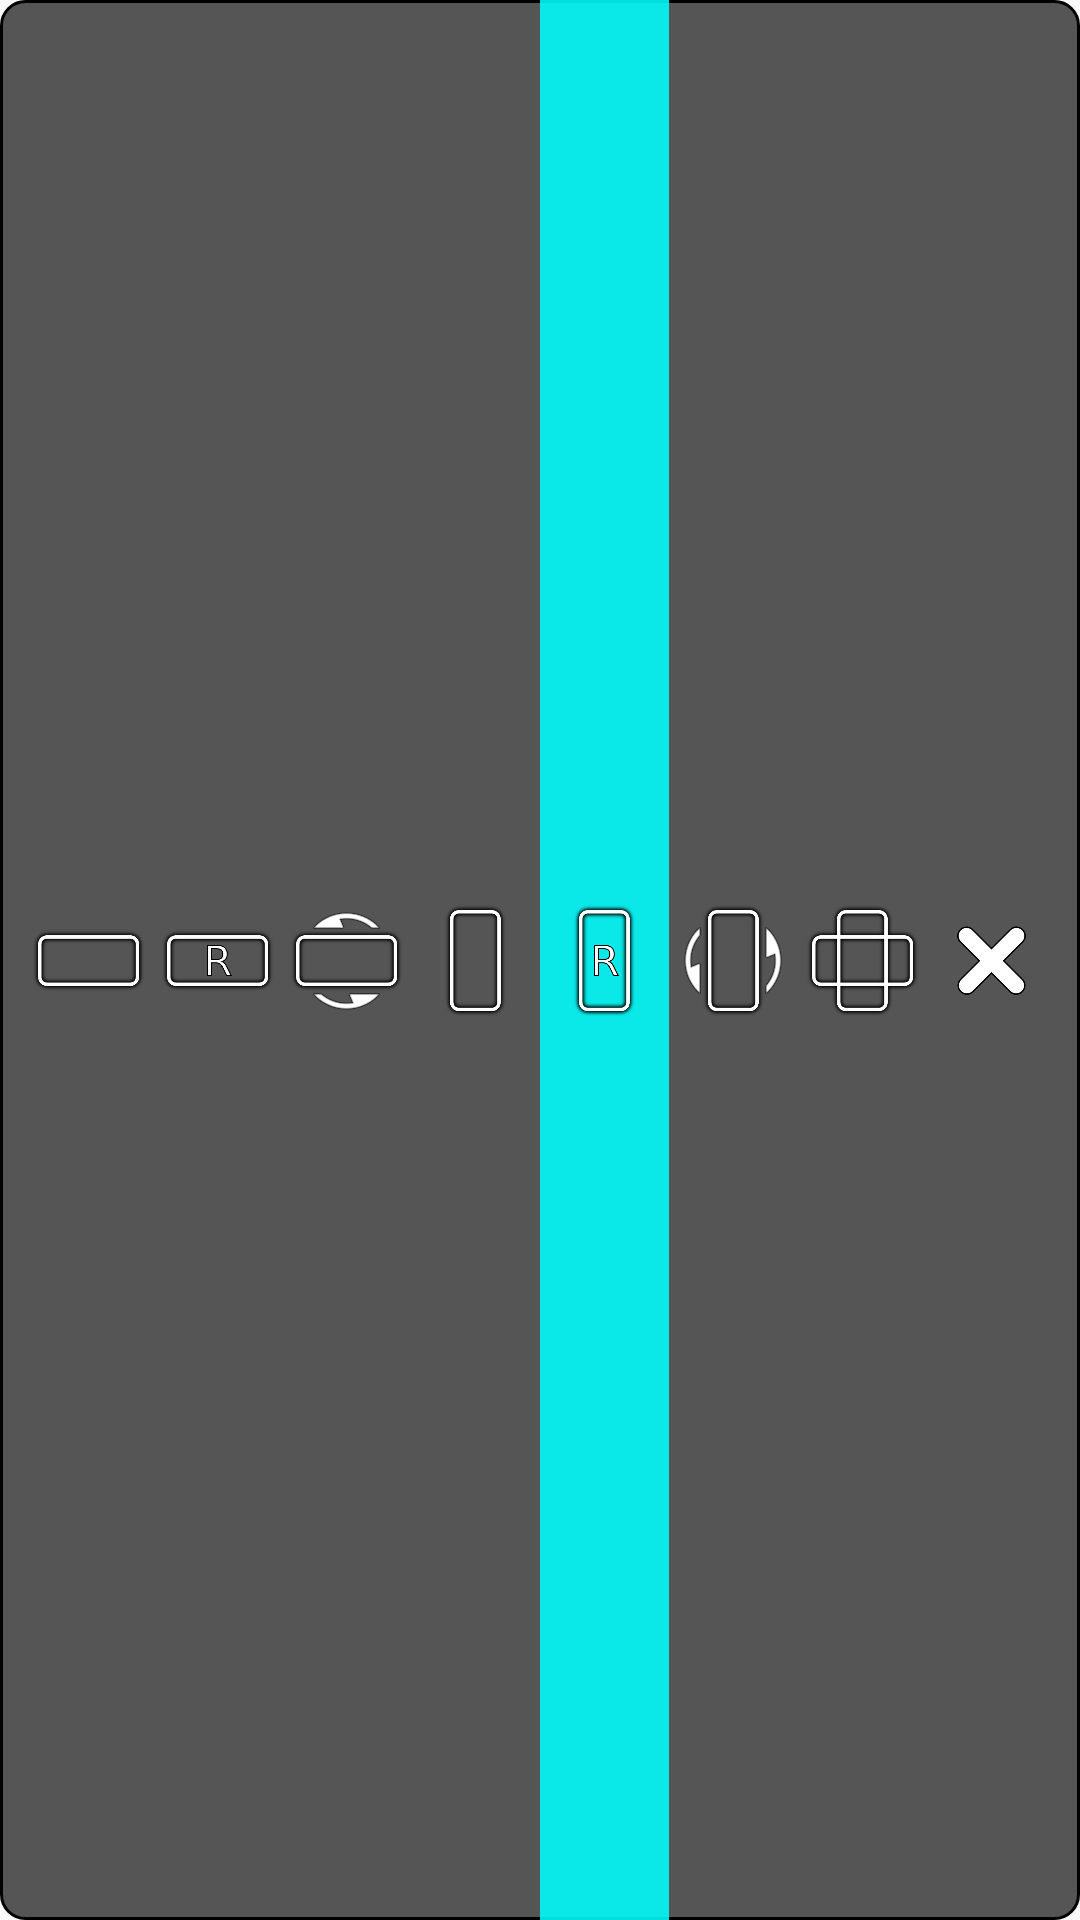

Produce the Android XML layout that renders to this screen, including the resource entries it uses.
<!-- AndroidManifest.xml: application theme myAppTheme -->
<!-- res/layout/notification_close_rportrate_selected.xml -->
<?xml version="1.0" encoding="utf-8"?>
<LinearLayout android:orientation="horizontal" android:background="@drawable/notification_background" android:paddingLeft="@dimen/notification_background_corners" android:paddingRight="@dimen/notification_background_corners" android:layout_width="fill_parent" android:layout_height="fill_parent"
  xmlns:android="http://schemas.android.com/apk/res/android">
    <ImageView android:id="@id/landscape_imageView1" android:focusable="true" android:clickable="true" android:layout_width="0.0dip" android:layout_height="fill_parent" android:src="@drawable/landscapet" android:scaleType="centerInside" android:layout_weight="1.0" android:contentDescription="@string/land_scape" />
    <ImageView android:id="@id/r_landscape_imageView2" android:focusable="true" android:clickable="true" android:layout_width="0.0dip" android:layout_height="fill_parent" android:src="@drawable/r_landscape" android:scaleType="centerInside" android:layout_weight="1.0" android:contentDescription="@string/r_land_scape" />
    <ImageView android:id="@id/sensor_landscape_imageView3" android:focusable="true" android:clickable="true" android:layout_width="0.0dip" android:layout_height="fill_parent" android:src="@drawable/sensor_land" android:scaleType="centerInside" android:layout_weight="1.0" android:contentDescription="@string/sensoor_land" />
    <ImageView android:id="@id/portrate_imageView4" android:focusable="true" android:clickable="true" android:layout_width="0.0dip" android:layout_height="fill_parent" android:src="@drawable/portrait" android:scaleType="centerInside" android:layout_weight="1.0" android:contentDescription="@string/portrat" />
    <ImageView android:id="@id/r_portrate_imageView4" android:background="#dd00ffff" android:focusable="true" android:clickable="true" android:layout_width="0.0dip" android:layout_height="fill_parent" android:src="@drawable/r_portrate" android:scaleType="centerInside" android:layout_weight="1.0" android:contentDescription="@string/reverse_portrate" />
    <ImageView android:id="@id/sensor_portrate_imageView4" android:focusable="true" android:clickable="true" android:layout_width="0.0dip" android:layout_height="fill_parent" android:src="@drawable/sensor_portrait" android:scaleType="centerInside" android:layout_weight="1.0" android:contentDescription="@string/sensoor_portarte" />
    <ImageView android:id="@id/sensor_imageView7" android:focusable="true" android:clickable="true" android:layout_width="0.0dip" android:layout_height="fill_parent" android:src="@drawable/sensor" android:scaleType="centerInside" android:layout_weight="1.0" android:contentDescription="@string/auto" />
    <ImageView android:id="@id/close_imageView" android:background="@drawable/close_background" android:focusable="true" android:clickable="true" android:layout_width="0.0dip" android:layout_height="fill_parent" android:src="@drawable/close400" android:scaleType="centerInside" android:layout_weight="1.0" android:contentDescription="@string/stop_service" />
</LinearLayout>
<!-- resources referenced by this layout -->
<resources>
  <dimen name="notification_background_corners">0.0dip</dimen>
  <string name="auto">Sensor orientation</string>
  <string name="land_scape">Landscape</string>
  <string name="portrat">Portrait</string>
  <string name="r_land_scape">Reverse landscape</string>
  <string name="reverse_portrate">Reverse portrait</string>
  <string name="sensoor_land">Sensor landscape</string>
  <string name="sensoor_portarte">Sensor portrait</string>
  <string name="stop_service">Stop service</string>
  <dimen name="notification_stroke">0.0dip</dimen>
  <color name="dialogBackgroundColor">#ffffffff</color>
  <style name="Base.Theme.AppCompat.Light" parent="@style/Base.V7.Theme.AppCompat.Light" />
  <style name="ThemeOverlay.AppCompat.Light" parent="@style/Base.ThemeOverlay.AppCompat.Light" />
  <color name="primary_material_dark">@color/material_grey_900</color>
  <color name="primary_dark_material_dark">@android:color/black</color>
  <color name="material_grey_900">#ff212121</color>
  <item type="dimen" name="abc_dialog_min_width_major">65.0%</item>
  <item type="dimen" name="abc_dialog_min_width_minor">95.00001%</item>
  <style name="Widget.AppCompat.TextView" parent="@style/Base.Widget.AppCompat.TextView" />
  <dimen name="abc_action_bar_default_height_material">56.0dip</dimen>
  <string name="abc_action_mode_done">Done</string>
  <style name="Widget.AppCompat.ActionMode" parent="@style/Base.Widget.AppCompat.ActionMode" />
  <style name="AlertDialog.AppCompat.Light" parent="@style/Base.AlertDialog.AppCompat.Light" />
  <style name="Widget.AppCompat.ButtonBar" parent="@style/Base.Widget.AppCompat.ButtonBar" />
  <style name="Widget.AppCompat.Button" parent="@style/Base.Widget.AppCompat.Button" />
  <color name="accent_material_light">@color/material_deep_teal_500</color>
  <color name="background_floating_material_light">@android:color/white</color>
  <color name="button_material_light">#ffd6d7d7</color>
  <color name="ripple_material_light">#1f000000</color>
  <color name="error_color_material_light">#ffff5722</color>
  <color name="primary_material_light">@color/material_grey_100</color>
  <color name="primary_dark_material_light">@color/material_grey_600</color>
  <dimen name="abc_dialog_corner_radius_material">2.0dip</dimen>
  <dimen name="abc_dialog_padding_material">24.0dip</dimen>
  <style name="Widget.AppCompat.EditText" parent="@style/Base.Widget.AppCompat.EditText" />
  <style name="Widget.AppCompat.ImageButton" parent="@style/Base.Widget.AppCompat.ImageButton" />
  <style name="Widget.AppCompat.ListMenuView" parent="@style/Base.Widget.AppCompat.ListMenuView" />
  <dimen name="abc_list_item_height_material">64.0dip</dimen>
  <dimen name="abc_list_item_height_large_material">80.0dip</dimen>
  <dimen name="abc_list_item_height_small_material">48.0dip</dimen>
  <item type="dimen" name="abc_list_item_padding_horizontal_material">@dimen/abc_action_bar_content_inset_material</item>
  <style name="Theme.AppCompat.CompactMenu" parent="@style/Base.Theme.AppCompat.CompactMenu" />
  <dimen name="abc_panel_menu_list_width">296.0dip</dimen>
  <style name="Widget.AppCompat.RatingBar" parent="@style/Base.Widget.AppCompat.RatingBar" />
  <style name="Widget.AppCompat.Light.SearchView" parent="@style/Widget.AppCompat.SearchView" />
  <style name="Widget.AppCompat.SeekBar" parent="@style/Base.Widget.AppCompat.SeekBar" />
  <style name="Widget.AppCompat.Spinner" parent="@style/Base.Widget.AppCompat.Spinner" />
  <style name="Widget.AppCompat.Toolbar" parent="@style/Base.Widget.AppCompat.Toolbar" />
  <color name="foreground_material_dark">@android:color/white</color>
  <color name="foreground_material_light">@android:color/black</color>
  <color name="background_material_light">@color/material_grey_50</color>
  <color name="highlighted_text_material_light">#66009688</color>
  <item type="dimen" name="abc_disabled_alpha_material_light">0.26</item>
  <style name="TextAppearance.AppCompat" parent="@style/Base.TextAppearance.AppCompat" />
</resources>
